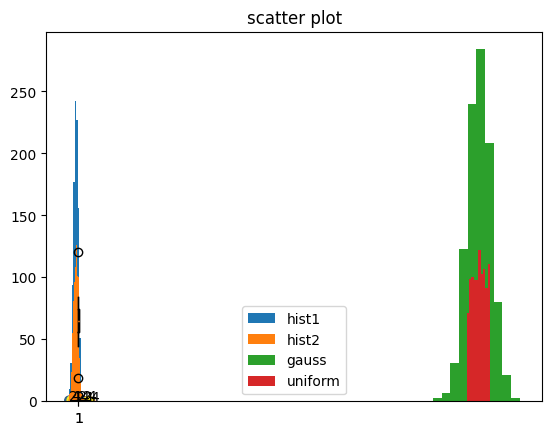

The script that saved this image:
"""
  연속형 : 셀수없는 숫자형(나이, 급여, 구매금액)
  연속형 변수 시각화 : 산점도, 히스토그램, box-plot  
"""

import random # 난수 생성 
import statistics as st # 별칭 : 통계 함수 
import matplotlib.pyplot as plt # 별칭 : data 시각화 

dir(st)
'''
mean() : 표본 평균
median() : 중위수
quantiles() : 사분위수
pstdev() : 모집단 표준편차 (모수)
pvariance() : 모집단 분산 (모수)
stdev() : 표본의 표준편차 (통계량)
variance() : 표본 분산 (통계량)
sqrt() : 제곱근
'''

# 차트에서 한글, 음수 부호 지원 
plt.rcParams['font.family'] = 'Malgun Gothic'
plt.rcParams['axes.unicode_minus'] = False


# 그래프 자료 생성 
data1 = range(-3, 7) # -3 ~ 6
data2 = [random.random() for i in range(10)] 

# 1. 산점도 그래프 : 단일 색상  
plt.scatter(x=data1, y=data2, c='r', marker='o')
plt.title('scatter plot')
plt.show()


# 군집별 산점도 : 군집별 색상 적용 
cdata = [random.randint(1, 4) for i in range(10)]  # 난수 정수 
print(cdata)

plt.scatter(x=data1, y=data2, c=cdata, marker='o')  # marker 생략해도 기본 circle 적용
plt.title('scatter plot')
#plt.show()


## 각 포인터에 레이블 표시 
for idx, value in enumerate(cdata) : 
    plt.annotate(value, xy=(data1[idx]-0.09, data2[idx]+0.02))     
plt.show()


# 2. 히스토그램
data3 = [random.gauss(mu=0, sigma=1) for i in range(1000)] 
print(data3) # 표준정규분포 

# 난수 통계 : 표본 
st.mean(data3)  # 표본 평균
st.stdev(data3) # 표본 표준편차


# 1) 표준정규분포 시각화 
plt.hist(data3, label='hist1') # 기본형 
plt.hist(data3, bins=20, histtype='stepfilled', label='hist2') 
plt.legend(loc = 'best') # 범례
plt.show()
'''
loc 속성
best 
lower left/right
upper left/right
center 
'''

# 2) 일반정규분포와 균등분포 시각화 

# 일반정규분포 : 평균키=170, 표준편차=5   
data4 = [random.gauss(mu=170, sigma=5) for i in range(1000)] 

# 균등분포 : 165 ~ 175   
data5 = [random.uniform(a=165, b=175) for i in range(1000)]  

plt.hist(data4, label='gauss') 
plt.hist(data5, label='uniform')  
plt.legend(loc='best')
plt.show()




# 3. 박스 플롯(box plot)  : 기초통계 & 이상치(outlier) 제공 
data4 = [random.randint(a=45, b=85) for i in range(100)]  
max(data4)
min(data4)
st.mean(data4)

plt.boxplot(data4)
plt.show()

# 박스 플롯 사분위수 : 제1사분위수(25%), 제2사분위(50%:중위수), 제3사분위수(75%)
st.quantiles(data4) 

# 이상치(outlier) 추계 : 상한값, 하한값
data4.extend([120.5, 18.5])

plt.boxplot(data4)
plt.show()






